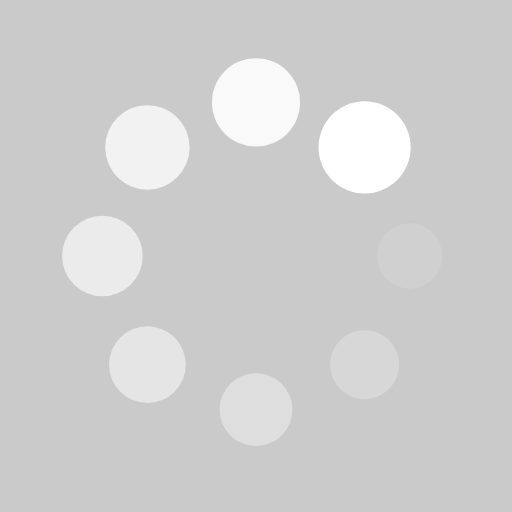
t = 0.00 s
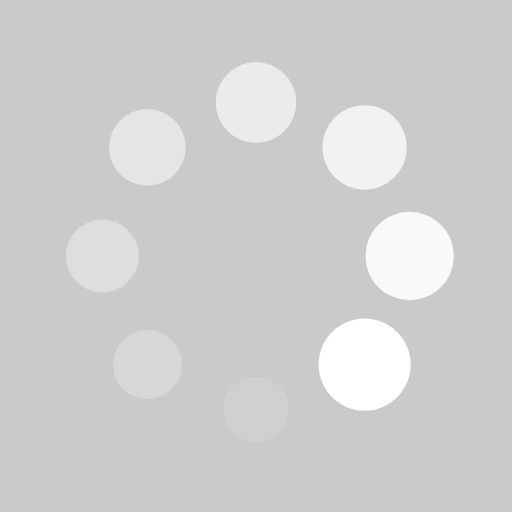
t = 0.25 s
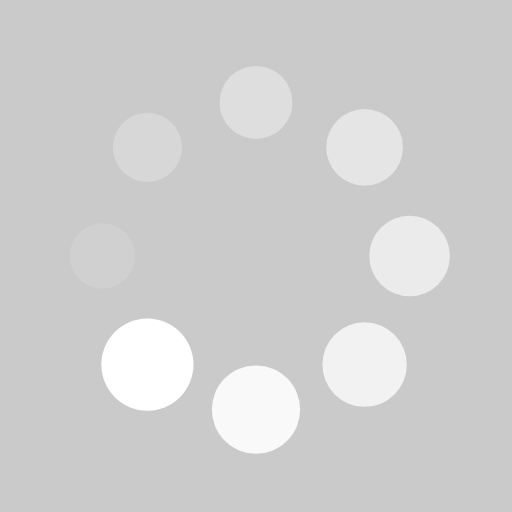
t = 0.50 s
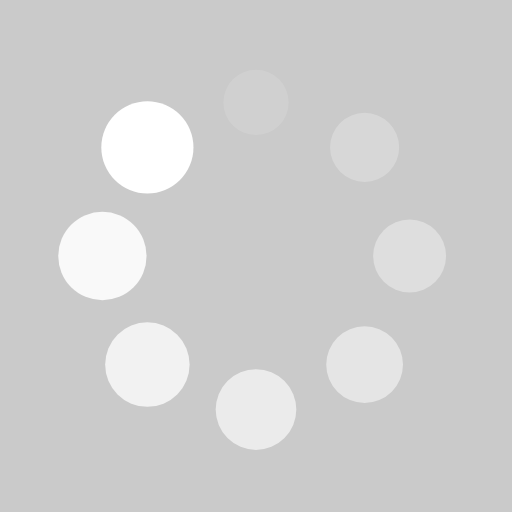
t = 0.75 s

The animated SVG that drew these frames (rendered in a browser with its animation timeline set to each time). Animation: 16 SMIL elements (animate=8,animateTransform=8); one cycle of 1.00 s, repeats indefinitely.

<?xml version="1.0" encoding="utf-8"?>
<svg xmlns="http://www.w3.org/2000/svg" xmlns:xlink="http://www.w3.org/1999/xlink" style="margin: auto; background: rgb(202, 202, 202); display: block; shape-rendering: auto;" width="200px" height="200px" viewBox="0 0 100 100" preserveAspectRatio="xMidYMid">
<g transform="translate(80,50)">
<g transform="rotate(0)">
<circle cx="0" cy="0" r="6" fill="#ffffff" fill-opacity="1">
  <animateTransform attributeName="transform" type="scale" begin="-0.875s" values="1.5 1.5;1 1" keyTimes="0;1" dur="1s" repeatCount="indefinite"></animateTransform>
  <animate attributeName="fill-opacity" keyTimes="0;1" dur="1s" repeatCount="indefinite" values="1;0" begin="-0.875s"></animate>
</circle>
</g>
</g><g transform="translate(71.21320343559643,71.21320343559643)">
<g transform="rotate(45)">
<circle cx="0" cy="0" r="6" fill="#ffffff" fill-opacity="0.875">
  <animateTransform attributeName="transform" type="scale" begin="-0.75s" values="1.5 1.5;1 1" keyTimes="0;1" dur="1s" repeatCount="indefinite"></animateTransform>
  <animate attributeName="fill-opacity" keyTimes="0;1" dur="1s" repeatCount="indefinite" values="1;0" begin="-0.75s"></animate>
</circle>
</g>
</g><g transform="translate(50,80)">
<g transform="rotate(90)">
<circle cx="0" cy="0" r="6" fill="#ffffff" fill-opacity="0.75">
  <animateTransform attributeName="transform" type="scale" begin="-0.625s" values="1.5 1.5;1 1" keyTimes="0;1" dur="1s" repeatCount="indefinite"></animateTransform>
  <animate attributeName="fill-opacity" keyTimes="0;1" dur="1s" repeatCount="indefinite" values="1;0" begin="-0.625s"></animate>
</circle>
</g>
</g><g transform="translate(28.786796564403577,71.21320343559643)">
<g transform="rotate(135)">
<circle cx="0" cy="0" r="6" fill="#ffffff" fill-opacity="0.625">
  <animateTransform attributeName="transform" type="scale" begin="-0.5s" values="1.5 1.5;1 1" keyTimes="0;1" dur="1s" repeatCount="indefinite"></animateTransform>
  <animate attributeName="fill-opacity" keyTimes="0;1" dur="1s" repeatCount="indefinite" values="1;0" begin="-0.5s"></animate>
</circle>
</g>
</g><g transform="translate(20,50.00000000000001)">
<g transform="rotate(180)">
<circle cx="0" cy="0" r="6" fill="#ffffff" fill-opacity="0.5">
  <animateTransform attributeName="transform" type="scale" begin="-0.375s" values="1.5 1.5;1 1" keyTimes="0;1" dur="1s" repeatCount="indefinite"></animateTransform>
  <animate attributeName="fill-opacity" keyTimes="0;1" dur="1s" repeatCount="indefinite" values="1;0" begin="-0.375s"></animate>
</circle>
</g>
</g><g transform="translate(28.78679656440357,28.786796564403577)">
<g transform="rotate(225)">
<circle cx="0" cy="0" r="6" fill="#ffffff" fill-opacity="0.375">
  <animateTransform attributeName="transform" type="scale" begin="-0.25s" values="1.5 1.5;1 1" keyTimes="0;1" dur="1s" repeatCount="indefinite"></animateTransform>
  <animate attributeName="fill-opacity" keyTimes="0;1" dur="1s" repeatCount="indefinite" values="1;0" begin="-0.25s"></animate>
</circle>
</g>
</g><g transform="translate(49.99999999999999,20)">
<g transform="rotate(270)">
<circle cx="0" cy="0" r="6" fill="#ffffff" fill-opacity="0.25">
  <animateTransform attributeName="transform" type="scale" begin="-0.125s" values="1.5 1.5;1 1" keyTimes="0;1" dur="1s" repeatCount="indefinite"></animateTransform>
  <animate attributeName="fill-opacity" keyTimes="0;1" dur="1s" repeatCount="indefinite" values="1;0" begin="-0.125s"></animate>
</circle>
</g>
</g><g transform="translate(71.21320343559643,28.78679656440357)">
<g transform="rotate(315)">
<circle cx="0" cy="0" r="6" fill="#ffffff" fill-opacity="0.125">
  <animateTransform attributeName="transform" type="scale" begin="0s" values="1.5 1.5;1 1" keyTimes="0;1" dur="1s" repeatCount="indefinite"></animateTransform>
  <animate attributeName="fill-opacity" keyTimes="0;1" dur="1s" repeatCount="indefinite" values="1;0" begin="0s"></animate>
</circle>
</g>
</g>
<!-- [ldio] generated by https://loading.io/ --></svg>